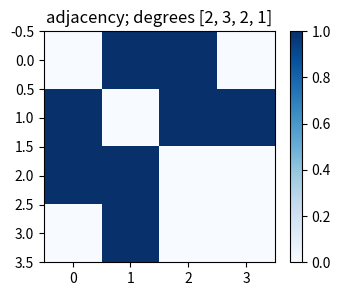
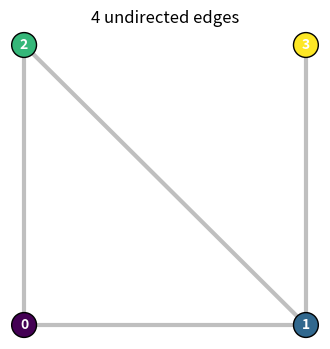
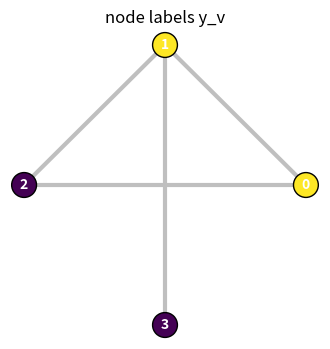
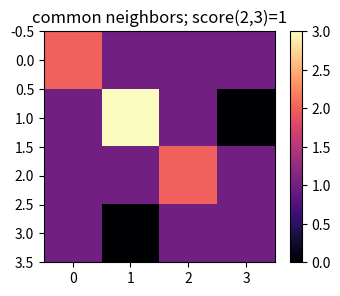
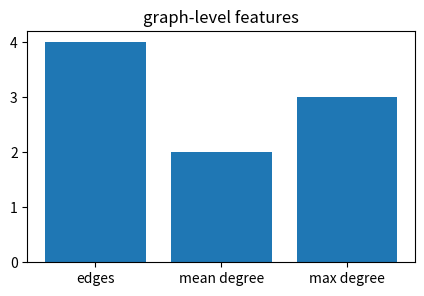

Write Python code to recreate these figures, in order.
import numpy as np, matplotlib.pyplot as plt, math, itertools
np.random.seed(0)
def sigmoid(x): return 1/(1+np.exp(-x))
def softmax(x):
    x=np.asarray(x,dtype=float); e=np.exp(x-x.max()); return e/e.sum()
def draw_graph(A, pos=None, values=None, title=''):
    A=np.asarray(A); n=A.shape[0]
    if pos is None:
        ang=np.linspace(0,2*np.pi,n,endpoint=False); pos=np.c_[np.cos(ang),np.sin(ang)]
    plt.figure(figsize=(4,4))
    for i in range(n):
        for j in range(i+1,n):
            if A[i,j]!=0: plt.plot([pos[i,0],pos[j,0]],[pos[i,1],pos[j,1]],c='0.75',lw=1+2*abs(A[i,j]))
    c=values if values is not None else np.arange(n)
    plt.scatter(pos[:,0],pos[:,1],c=c,s=320,cmap='viridis',edgecolor='k',zorder=3)
    for i,(x,y) in enumerate(pos): plt.text(x,y,str(i),ha='center',va='center',color='white',weight='bold')
    plt.axis('off'); plt.title(title)
print('setup ok')

# 1) adjacency matrix and degree vector
A=np.array([[0,1,1,0],[1,0,1,1],[1,1,0,0],[0,1,0,0]])
deg=A.sum(axis=1)
plt.figure(figsize=(4,3)); plt.imshow(A,cmap='Blues'); plt.colorbar(); plt.title(f'adjacency; degrees {deg.tolist()}')
assert deg.tolist()==[2,3,2,1]

# 2) the same graph as an edge list
A=np.array([[0,1,1,0],[1,0,1,1],[1,1,0,0],[0,1,0,0]])
edges=[(i,j) for i in range(4) for j in range(i+1,4) if A[i,j]==1]
pos=np.array([[0,0],[1,0],[0,1],[1,1]],float); draw_graph(A,pos,title=f'{len(edges)} undirected edges')
assert edges==[(0,1),(0,2),(1,2),(1,3)]

# 3) node-level task: predict one label per row of X
A=np.array([[0,1,1,0],[1,0,1,1],[1,1,0,0],[0,1,0,0]])
X=np.array([[1,0],[1,1],[0,1],[0,0]]); y=np.array([1,1,0,0])
draw_graph(A,values=y,title='node labels y_v')
assert X.shape==(4,2) and y.shape==(4,)

# 4) edge-level task: common-neighbor score for a missing link
A=np.array([[0,1,1,0],[1,0,1,1],[1,1,0,0],[0,1,0,0]])
CN=A@A; score=CN[2,3]
plt.figure(figsize=(4,3)); plt.imshow(CN,cmap='magma'); plt.colorbar(); plt.title(f'common neighbors; score(2,3)={score}')
assert int(score)==1

# 5) graph-level task: summarize the whole graph
A=np.array([[0,1,1,0],[1,0,1,1],[1,1,0,0],[0,1,0,0]])
deg=A.sum(axis=1); features=np.array([A.sum()/2, deg.mean(), deg.max()])
plt.figure(figsize=(5,3)); plt.bar(['edges','mean degree','max degree'],features); plt.title('graph-level features')
assert np.allclose(features,[4,2,3])
